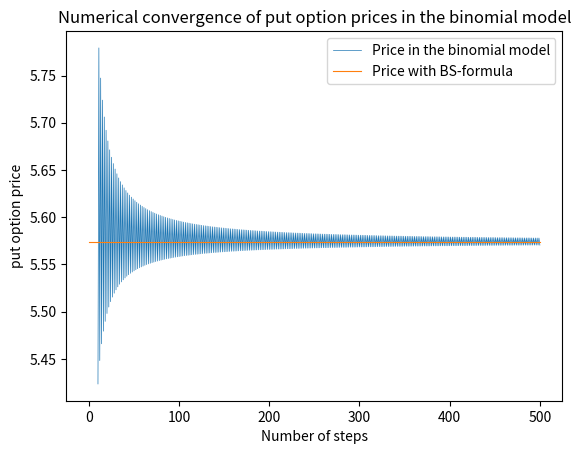

Reproduce this figure in Python.
import numpy as np
from scipy.stats import binom
from scipy.stats import norm
import matplotlib.pyplot as plt


# binomial model Put price using binomial distribution
def BinModEUPut(S0, r, sigma, T, K, M):
    dt = T / M
    b = 0.5 * (np.exp(-r * dt) + np.exp((r + sigma ** 2) * dt))
    u = b + np.sqrt(b ** 2 - 1)
    d = 1 / u
    q = (np.exp(r * dt) - d) / (u - d)
    a = np.ceil((np.log(K / S0) - M * np.log(d)) / (np.log(u / d)))
    qtilde = q * u / np.exp(r * dt)

    V0 = K * np.exp(-r * T) * binom.cdf(a - 1, M, q) - S0 * binom.cdf(a - 1, M, qtilde)
    return V0


# simple BlackScholes
def BlackScholes(St, T, K, sigma, r, t=0, Call=True):
    d1 = (np.log(St / K) + (r + 0.5 * (sigma ** 2)) * (T - t)) / sigma * np.sqrt(T - t)
    d2 = d1 - sigma * np.sqrt(T - t)

    if Call == True:
        Vt = St * norm.cdf(d1) - K * np.exp(-r * (T - t)) * norm.cdf(d2)
    elif Call == False:
        Vt = K * np.exp(-r * (T - t)) * norm.cdf(-d2) - St * norm.cdf(-d1)
    else:
        print("ERROR: Call must be either True or False")
    print("The option value at time t is: " + str(Vt))
    return Vt


S0 = 100
T = 1
K = 100
sigma = 0.2
r = 0.05

V = np.zeros(501)
for i in range(10, 501):
    V[i] = BinModEUPut(S0, r, sigma, T, K, M = i)

st = 100
t = 0
Call = False
bs_price = BlackScholes(st, T, K, sigma, r, t, Call)

# visualizing the convergence of binomial model to the Black Scholes model, note that this is for S0 = K
# for different Strike prices the convergence looks quite different!
x = np.arange(len(V))
y = np.repeat(bs_price, 501)
plt.plot(x[10:501], V[10:501], linewidth=0.5)
plt.plot(x, y, linewidth=0.8)
plt.xlabel("Number of steps")
plt.ylabel("put option price")
plt.title("Numerical convergence of put option prices in the binomial model")
plt.legend(["Price in the binomial model", "Price with BS-formula"])
plt.show()



